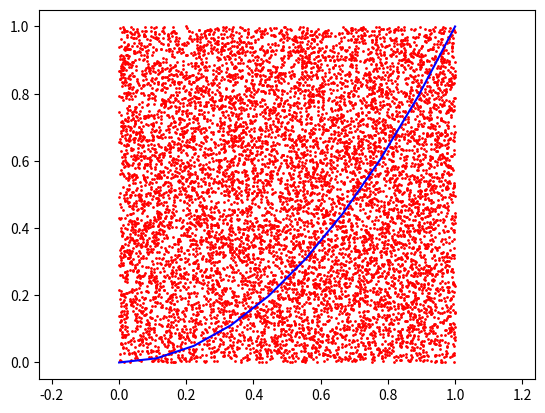

Here is the Python script that generated this plot:
# coding=utf-8

import numpy as np
import matplotlib.pyplot as plt

'''蒙特卡罗方法求函数 y=x^2 在[0,1]内的定积分（值）'''
def f(x):
    return x**2

# 投点次数
n = 10000

# 矩形区域边界
x_min, x_max = 0.0, 1.0
y_min, y_max = 0.0, 1.0     

# 在矩形区域内随机投点
x = np.random.uniform(x_min, x_max, n) # 均匀分布
y = np.random.uniform(y_min, y_max, n)

# 统计 落在函数 y=x^2图像下方的点的数目
res = sum(np.where(y < f(x), 1, 0))

# 计算 定积分的近似值（Monte Carlo方法的精髓：用统计值去近似真实值）
integral = float(res) / float(n)

print('integral: ', integral)

# 画个图看看
fig = plt.figure() 
axes = fig.add_subplot(111) 
axes.plot(x, y,'ro',markersize = 1)
plt.axis('equal') # 防止图像变形

axes.plot(np.linspace(x_min, x_max, 10), f(np.linspace(x_min, x_max, 10)), 'b-') # 函数图像
#plt.xlim(x_min, x_max)

plt.show()